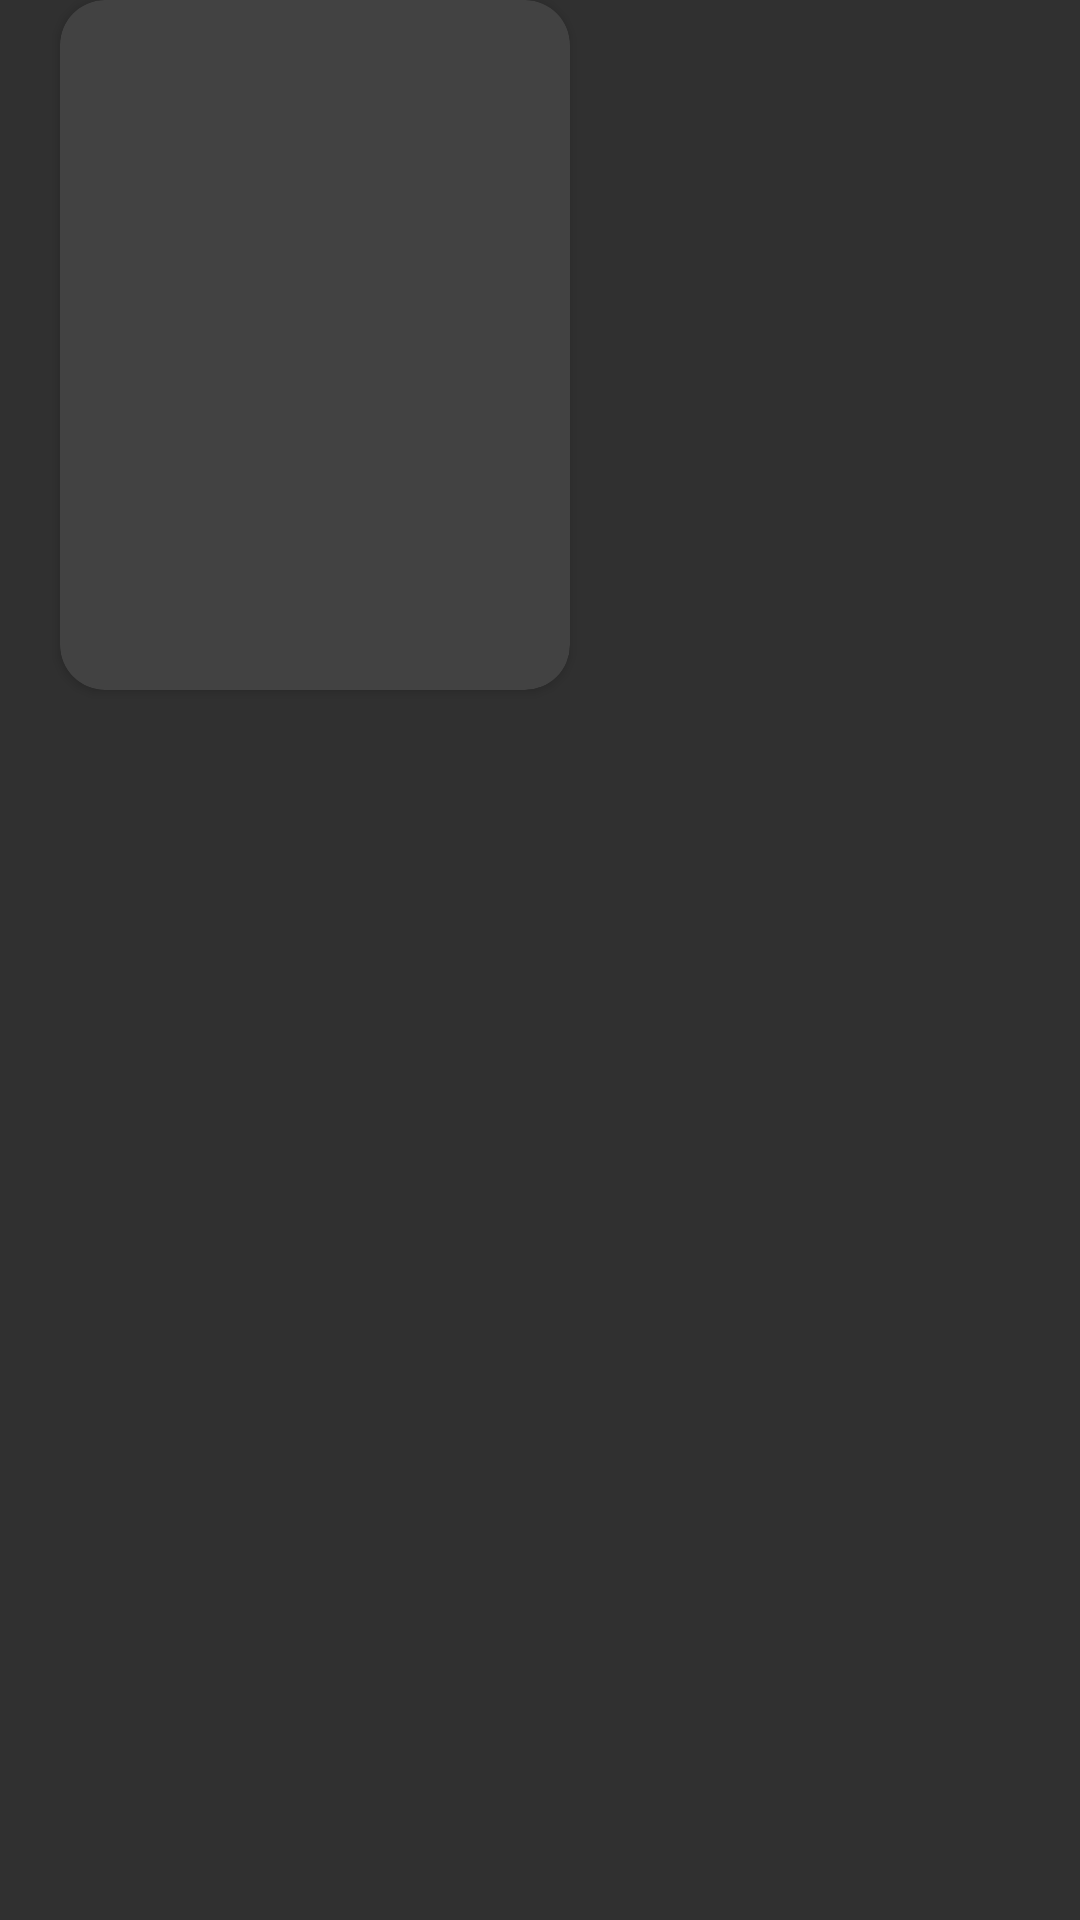

Write the Android layout XML for this screen, with the resource values it uses.
<!-- AndroidManifest.xml: application theme Theme.TestTask -->
<!-- res/layout/carousel_item.xml -->
<?xml version="1.0" encoding="utf-8"?>
<LinearLayout xmlns:android="http://schemas.android.com/apk/res/android"
    xmlns:app="http://schemas.android.com/apk/res-auto"
    xmlns:tools="http://schemas.android.com/tools"
    android:layout_width="wrap_content"
    android:layout_height="wrap_content">

    <androidx.cardview.widget.CardView
        android:layout_width="170dp"
        android:layout_height="230dp"
        android:layout_marginStart="20dp"
        android:layout_marginEnd="10dp"
        app:cardCornerRadius="15dp">

        <FrameLayout
            android:layout_width="match_parent"
            android:layout_height="match_parent"
            android:theme="@style/Theme.MaterialComponents.Light">

            <com.google.android.material.button.MaterialButton
                android:layout_width="60dp"
                android:layout_height="70dp"
                android:layout_gravity="right|bottom"
                android:background="@color/transparent"
                app:cornerRadius="30dp"
                app:icon="@drawable/play"
                app:iconGravity="textEnd"
                app:iconSize="90dp"
                tools:ignore="RtlHardcoded,SpeakableTextPresentCheck" />

            <ImageView
                android:id="@+id/carouselImageView"
                android:layout_width="match_parent"
                android:layout_height="match_parent"
                android:contentDescription="@string/carousel_image" />

        </FrameLayout>

    </androidx.cardview.widget.CardView>

</LinearLayout>
<!-- resources referenced by this layout -->
<resources>
  <color name="transparent">#00000000</color>
  <string name="carousel_image">carousel image</string>
  <style name="Theme.TestTask" parent="Theme.AppCompat.NoActionBar">
          
          <item name="colorPrimary">@color/purple_500</item>
          <item name="colorPrimaryVariant">@color/purple_700</item>
          <item name="colorOnPrimary">@color/white</item>
          
          <item name="colorSecondary">@color/teal_200</item>
          <item name="colorSecondaryVariant">@color/teal_700</item>
          <item name="colorOnSecondary">@color/black</item>
          
          <item name="android:statusBarColor">@color/main_background</item>
          
      </style>
  <color name="purple_500">#FF6200EE</color>
  <color name="purple_700">#FF3700B3</color>
  <color name="white">#FFFFFFFF</color>
  <color name="teal_200">#FF03DAC5</color>
  <color name="teal_700">#FF018786</color>
  <color name="black">#FF000000</color>
  <color name="main_background">#100a20</color>
</resources>
